Image classification data set "dataset_sample" (SIDD305/Mlops_project- on GitHub). Class labels (4): abnormal heartbeat, history of myocardial infarction, myocardial infarction, normal.

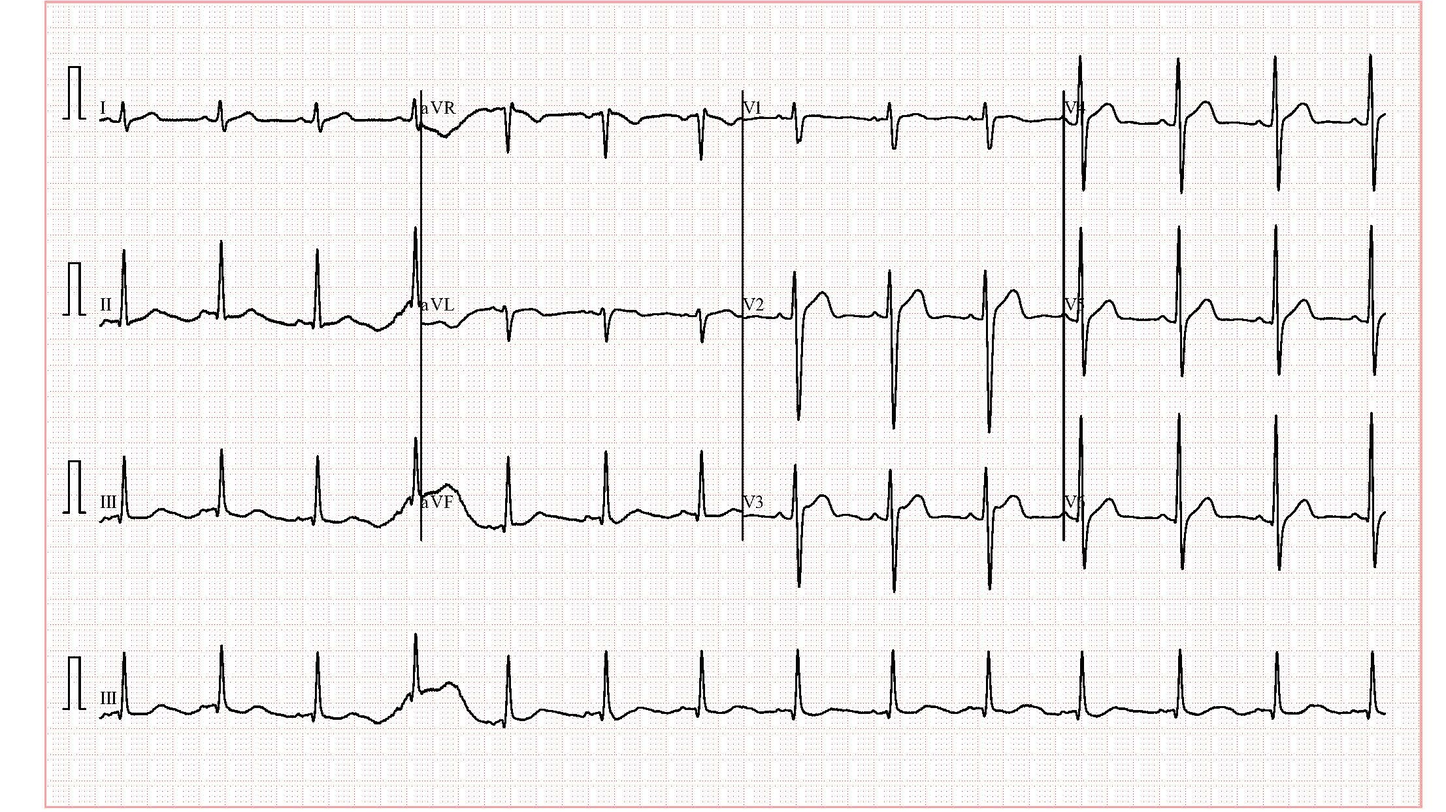
Label: abnormal heartbeat

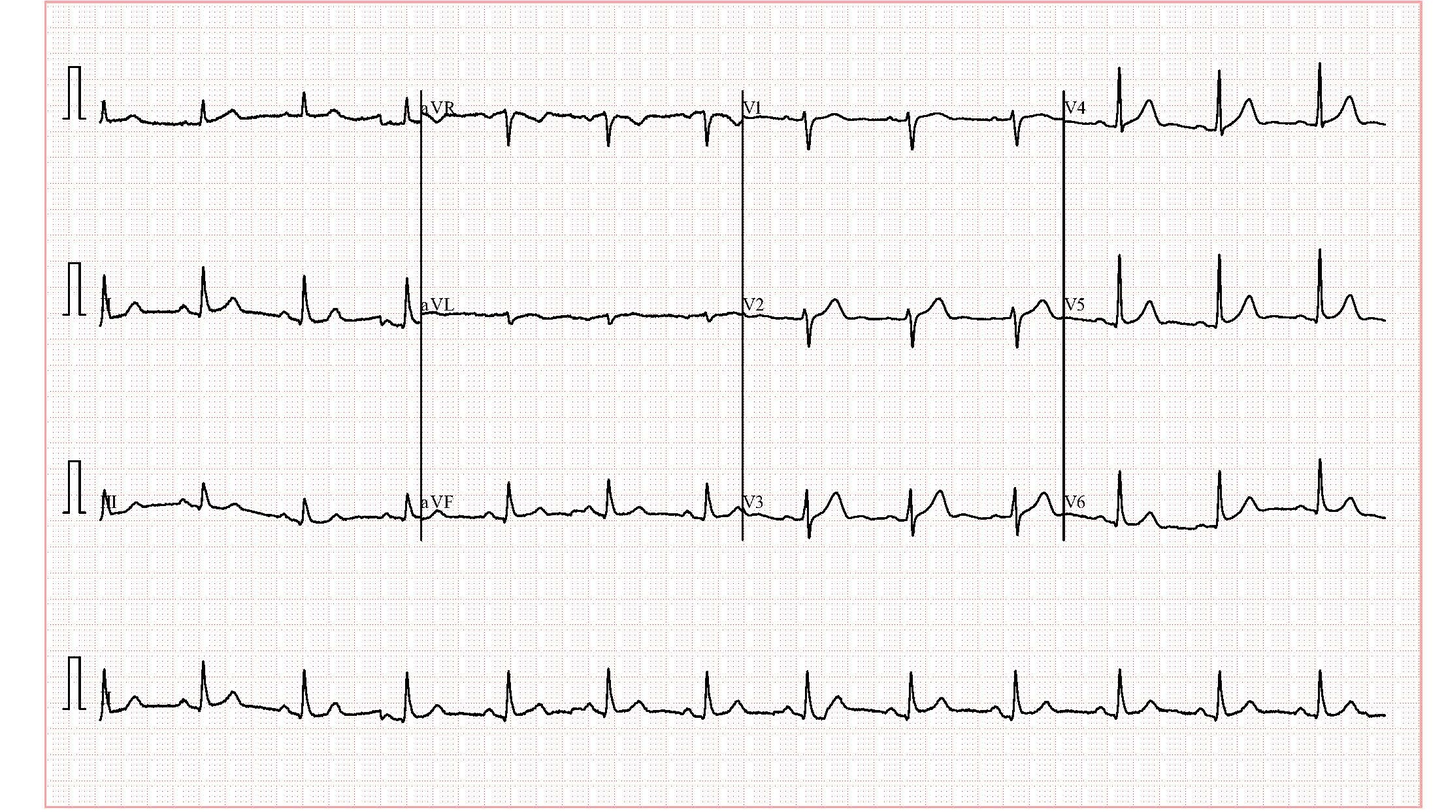
Label: normal

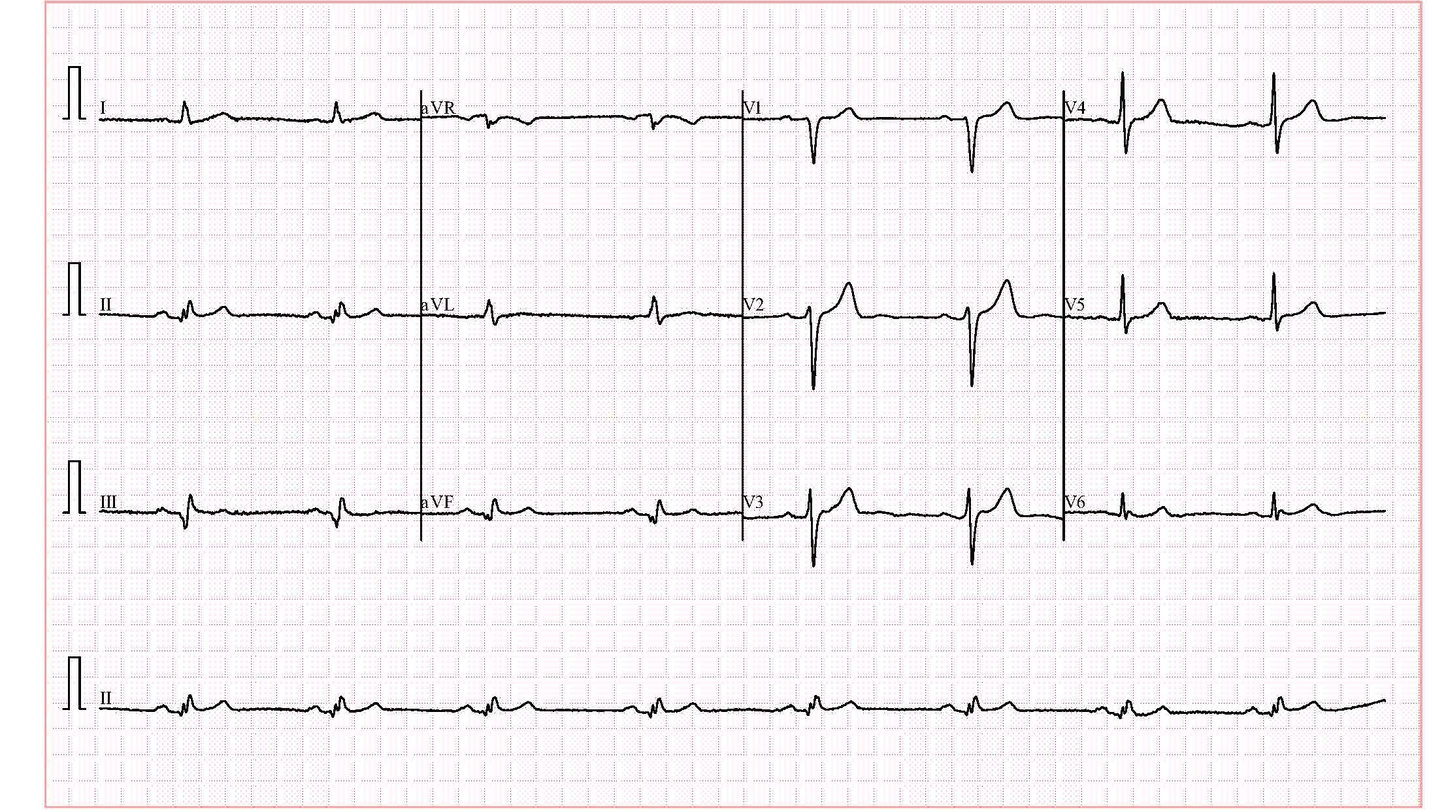
Label: normal

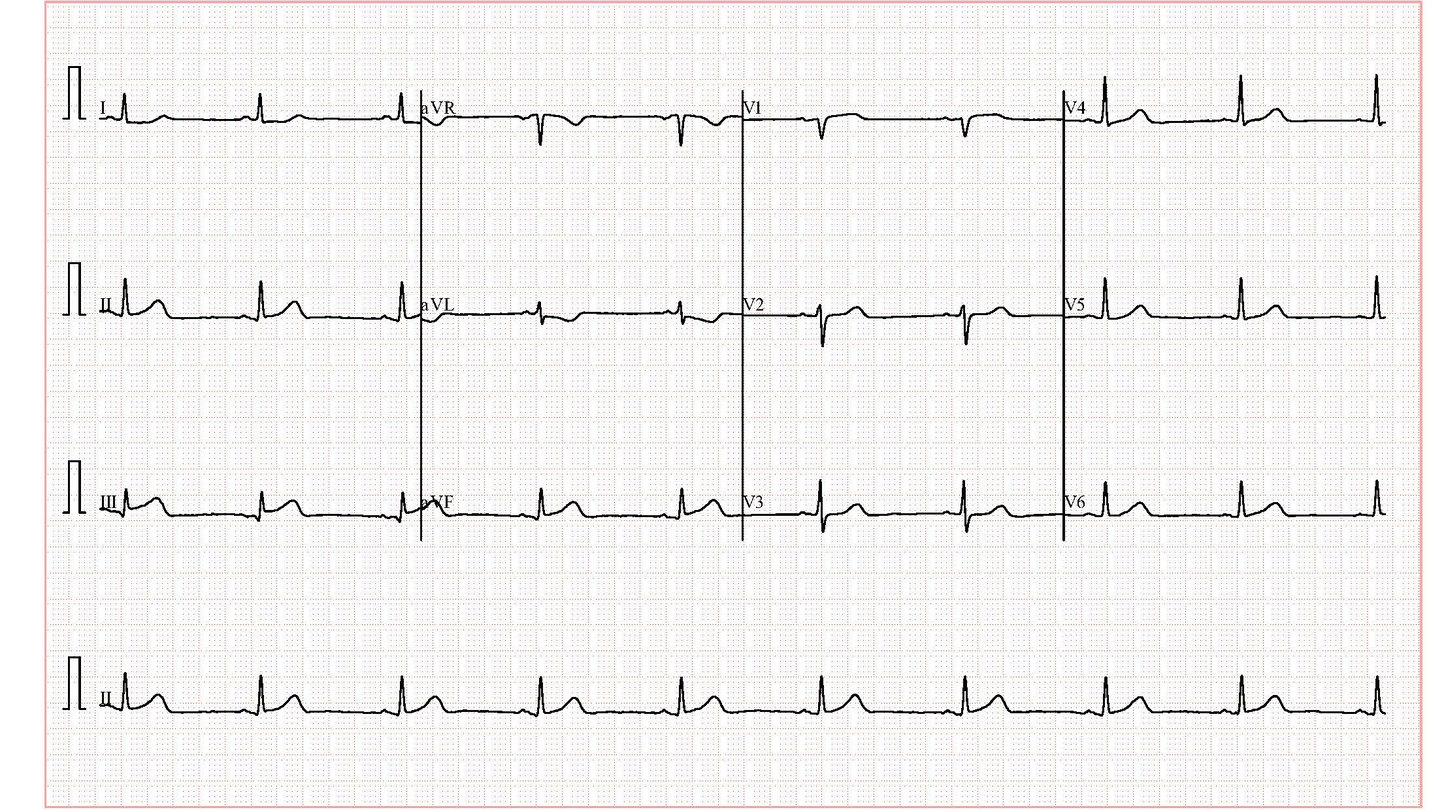
Label: myocardial infarction

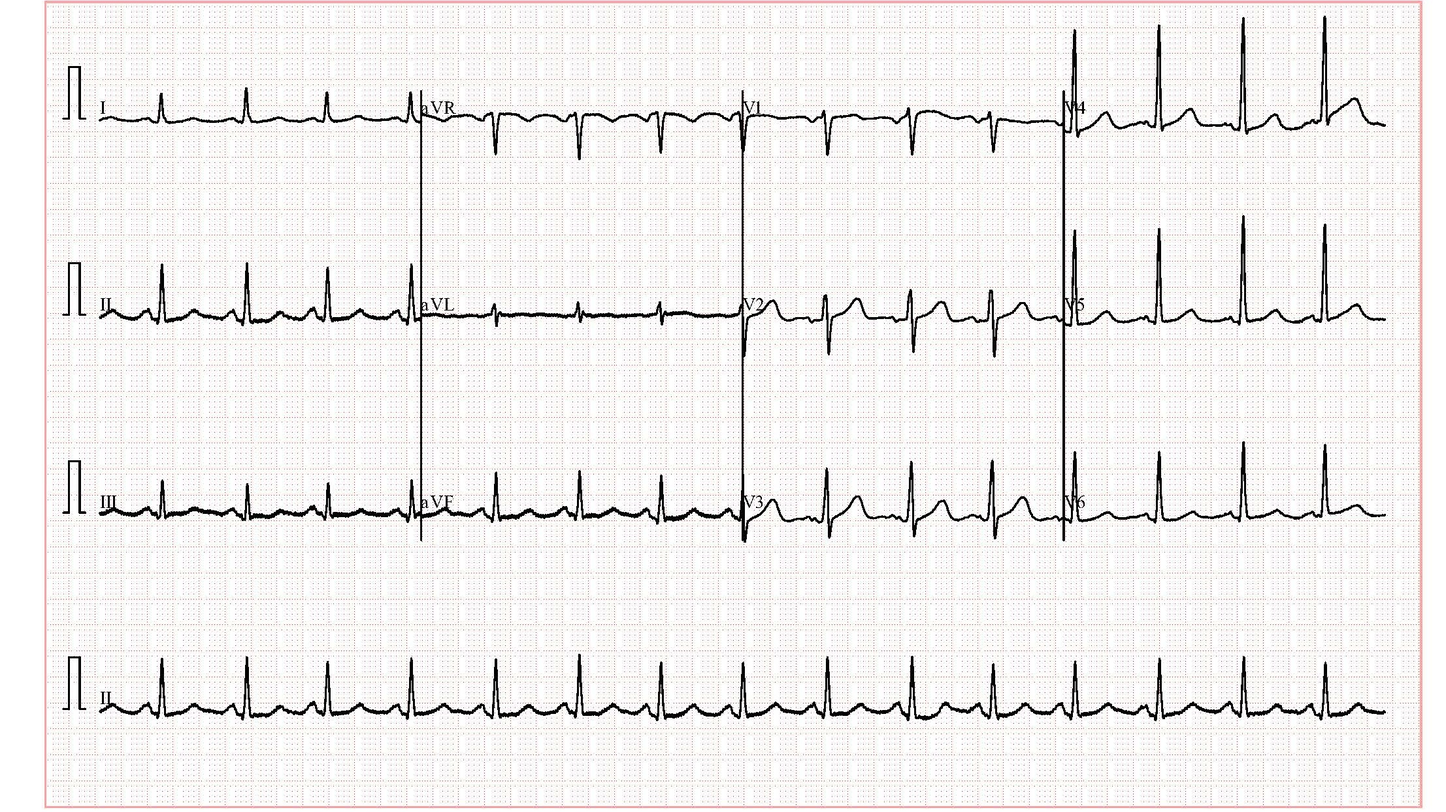
Label: abnormal heartbeat

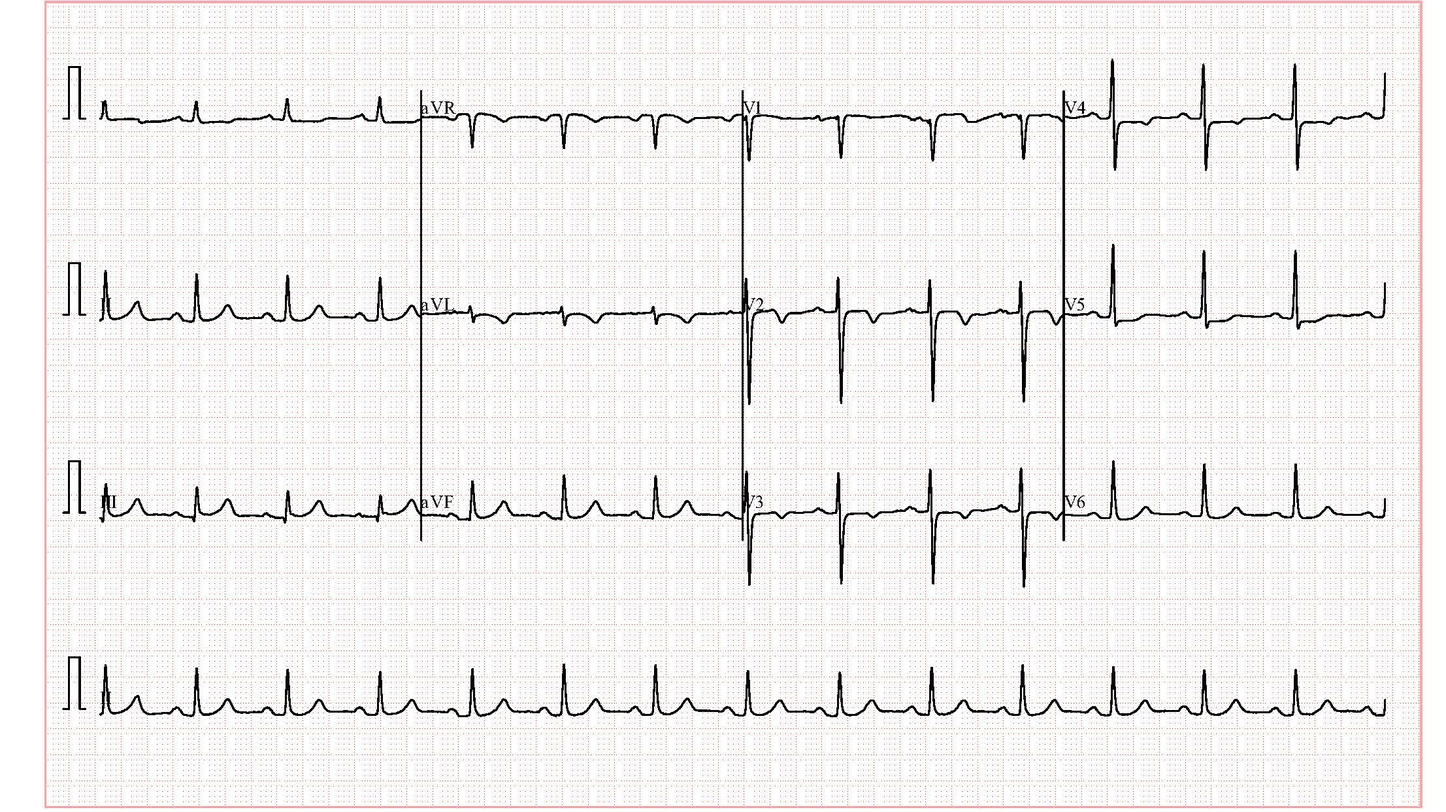
Label: history of myocardial infarction
